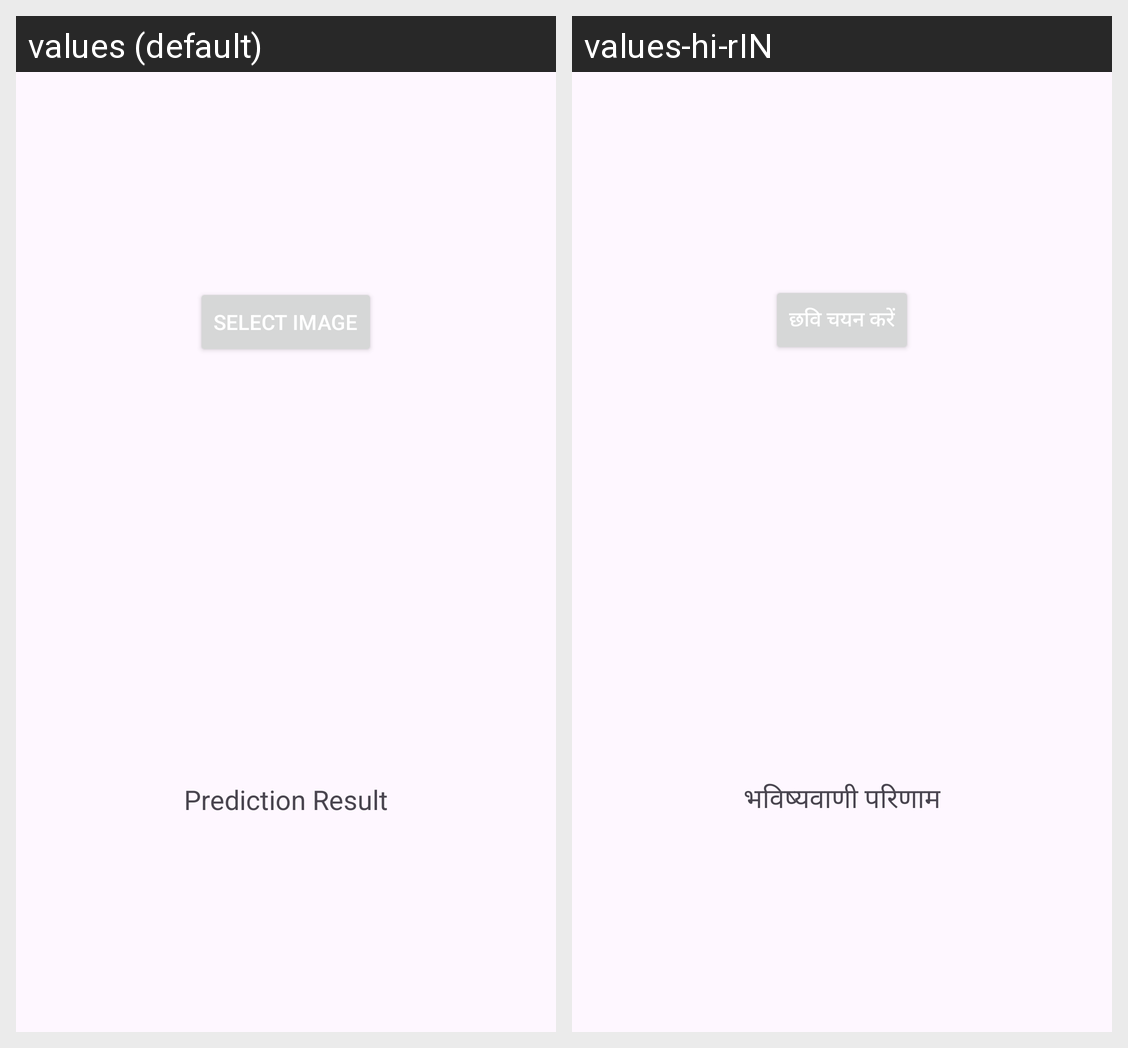

Strings drawn on this Android screen and how each of the app's shown locales translates them:
Android screen res/layout/fragment_health_predection.xml rendered under 2 locales, left to right: values (default), values-hi-rIN. Device: Nexus 5 (rendered at 1080×1920; each locale shown at half size, 540×960, under a caption strip naming it); theme Theme.Farming.
Strings drawn on this screen, with the default value and each locale's value (text and hints the layout hard-codes, and strings that could not be matched under every locale, appear in the picture but are not listed):

select_image
  values: Select Image
  values-hi-rIN: छवि चयन करें

prediction_result
  values: Prediction Result
  values-hi-rIN: भविष्यवाणी परिणाम
